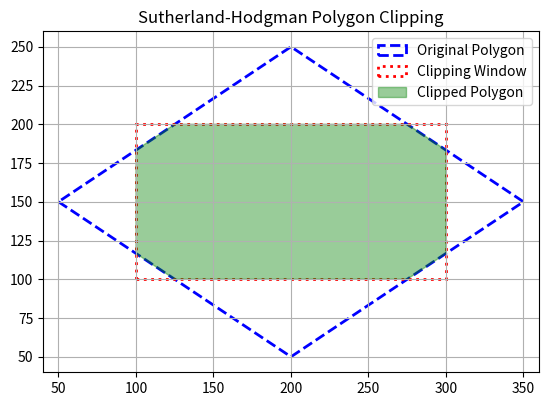

Python code for this plot:
import matplotlib.pyplot as plt
import matplotlib.patches as patches

# Define constants for clipping edges
LEFT_EDGE = 0
RIGHT_EDGE = 1
BOTTOM_EDGE = 2
TOP_EDGE = 3

def is_inside(p, edge, clip_window):
    """Checks if a point p is 'inside' a given clipping edge."""
    x, y = p
    x_min, y_min, x_max, y_max = clip_window
    if edge == LEFT_EDGE:
        return x >= x_min
    elif edge == RIGHT_EDGE:
        return x <= x_max
    elif edge == BOTTOM_EDGE:
        return y >= y_min
    elif edge == TOP_EDGE:
        return y <= y_max
    return False

def get_intersection(p1, p2, edge, clip_window):
    """Calculates the intersection of a line segment p1-p2 with a clipping edge."""
    x1, y1 = p1
    x2, y2 = p2
    x_min, y_min, x_max, y_max = clip_window
    
    # Avoid division by zero
    dx = x2 - x1
    dy = y2 - y1

    if edge == LEFT_EDGE:
        # y = y1 + (y2 - y1) * (x_min - x1) / (x2 - x1)
        return (x_min, y1 + dy * (x_min - x1) / dx if dx != 0 else y1)
    elif edge == RIGHT_EDGE:
        # y = y1 + (y2 - y1) * (x_max - x1) / (x2 - x1)
        return (x_max, y1 + dy * (x_max - x1) / dx if dx != 0 else y1)
    elif edge == BOTTOM_EDGE:
        # x = x1 + (x2 - x1) * (y_min - y1) / (y2 - y1)
        return (x1 + dx * (y_min - y1) / dy if dy != 0 else x1, y_min)
    elif edge == TOP_EDGE:
        # x = x1 + (x2 - x1) * (y_max - y1) / (y2 - y1)
        return (x1 + dx * (y_max - y1) / dy if dy != 0 else x1, y_max)

def clip_polygon_against_edge(subject_polygon, edge, clip_window):
    """Clips a polygon against a single edge of the clipping window."""
    output_polygon = []
    
    # Use the first vertex as the starting point
    s = subject_polygon[-1]
    
    for p in subject_polygon:
        # Case 1: Both points are inside
        if is_inside(p, edge, clip_window):
            if not is_inside(s, edge, clip_window):
                # S is outside, P is inside: Add intersection and P
                intersection = get_intersection(s, p, edge, clip_window)
                output_polygon.append(intersection)
            output_polygon.append(p)
        # Case 2: S is inside, P is outside
        elif is_inside(s, edge, clip_window):
            # Add intersection only
            intersection = get_intersection(s, p, edge, clip_window)
            output_polygon.append(intersection)
        # Case 3: Both points are outside - do nothing
        
        # Update s for the next iteration
        s = p
        
    return output_polygon

def sutherland_hodgman_clip(subject_polygon, clip_window):
    """
    Clips a polygon using the Sutherland-Hodgman algorithm.
    
    Args:
        subject_polygon (list of tuples): The vertices of the polygon to be clipped, e.g., [(x1, y1), ...].
        clip_window (tuple): The clipping rectangle (x_min, y_min, x_max, y_max).
        
    Returns:
        list of tuples: The vertices of the clipped polygon.
    """
    clipped = list(subject_polygon)
    
    # Clip against each of the four edges
    for edge in range(4):
        if not clipped:
            break
        clipped = clip_polygon_against_edge(clipped, edge, clip_window)
        
    return clipped

def plot_polygons(subject_polygon, clip_window, clipped_polygon):
    """Plots the original, clipping, and clipped polygons."""
    fig, ax = plt.subplots()

    # Original Polygon
    poly_orig = patches.Polygon(subject_polygon, closed=True, edgecolor='blue', facecolor='none', linestyle='--', linewidth=2, label='Original Polygon')
    ax.add_patch(poly_orig)

    # Clipping Window
    x_min, y_min, x_max, y_max = clip_window
    rect = patches.Rectangle((x_min, y_min), x_max - x_min, y_max - y_min,
                             linewidth=2, edgecolor='red', facecolor='none', linestyle=':', label='Clipping Window')
    ax.add_patch(rect)

    # Clipped Polygon
    if clipped_polygon:
        poly_clipped = patches.Polygon(clipped_polygon, closed=True, edgecolor='green', facecolor='green', alpha=0.4, label='Clipped Polygon')
        ax.add_patch(poly_clipped)

    # Set up plot
    ax.set_title("Sutherland-Hodgman Polygon Clipping")
    ax.legend()
    ax.set_aspect('equal', 'box')
    
    # Set plot limits to see all polygons clearly
    all_points = subject_polygon + list(zip(*[iter([x_min, y_min, x_max, y_max])]*2))
    all_x = [p[0] for p in all_points]
    all_y = [p[1] for p in all_points]
    plt.xlim(min(all_x) - 10, max(all_x) + 10)
    plt.ylim(min(all_y) - 10, max(all_y) + 10)
    
    plt.grid(True)
    plt.show()

# --- Example Usage ---
if __name__ == "__main__":
    # 1. Define the polygon to be clipped (a triangle)
    subject_polygon = [(50, 150), (200, 50), (350, 150),(200,250)]
    
    # 2. Define the clipping window
    clip_window = (100, 100, 300, 200) # (x_min, y_min, x_max, y_max)
    
    # 3. Perform the clipping
    clipped_polygon = sutherland_hodgman_clip(subject_polygon, clip_window)
    
    # 4. Print results and plot
    print("Original Polygon Vertices:", subject_polygon)
    print("Clipped Polygon Vertices:", clipped_polygon)
    
    plot_polygons(subject_polygon, clip_window, clipped_polygon)